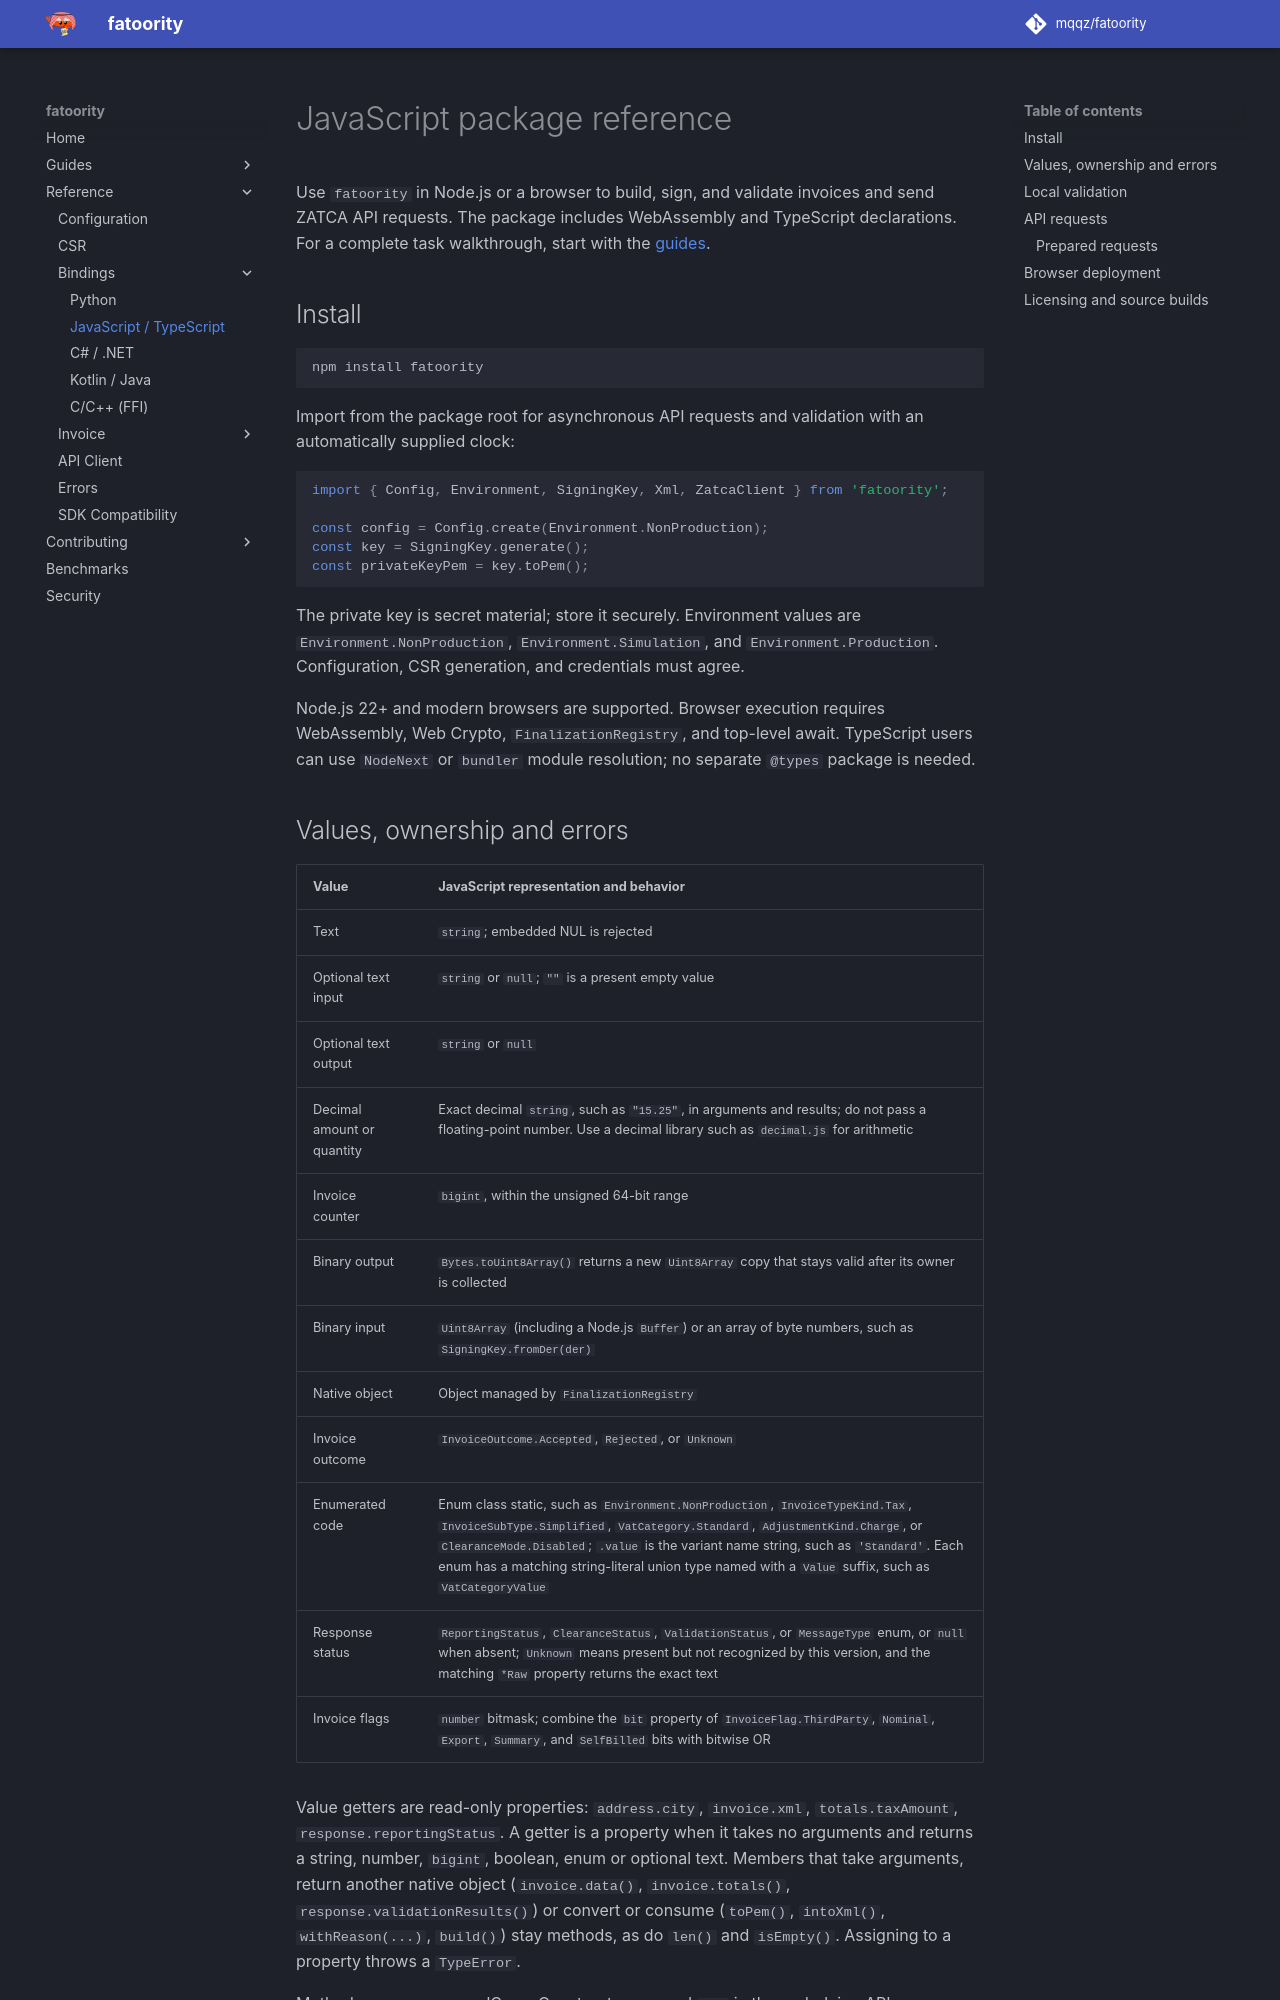

repository: mqqz/fatoority · page: reference/bindings/javascript/index.html · generator: mkdocs

---
title: JavaScript and TypeScript ZATCA E-Invoicing Library
description: JavaScript package reference for fatoority. Learn supported runtimes, exact decimal values, validation results, errors, and asynchronous ZATCA API requests.
---

# JavaScript package reference

Use `fatoority` in Node.js or a browser to build, sign, and validate invoices and
send ZATCA API requests. The package includes WebAssembly and TypeScript declarations.
For a complete task walkthrough, start with the [guides](../../guides/validation.md).

## Install

```sh
npm install fatoority
```

Import from the package root for asynchronous API requests and validation with an
automatically supplied clock:

```js
import { Config, Environment, SigningKey, Xml, ZatcaClient } from 'fatoority';

const config = Config.create(Environment.NonProduction);
const key = SigningKey.generate();
const privateKeyPem = key.toPem();
```

The private key is secret material; store it securely. Environment values are
`Environment.NonProduction`, `Environment.Simulation`, and `Environment.Production`.
Configuration, CSR generation, and credentials must agree.

Node.js 22+ and modern browsers are supported. Browser execution requires
WebAssembly, Web Crypto, `FinalizationRegistry`, and top-level await. TypeScript
users can use `NodeNext` or `bundler` module resolution; no separate `@types`
package is needed.
